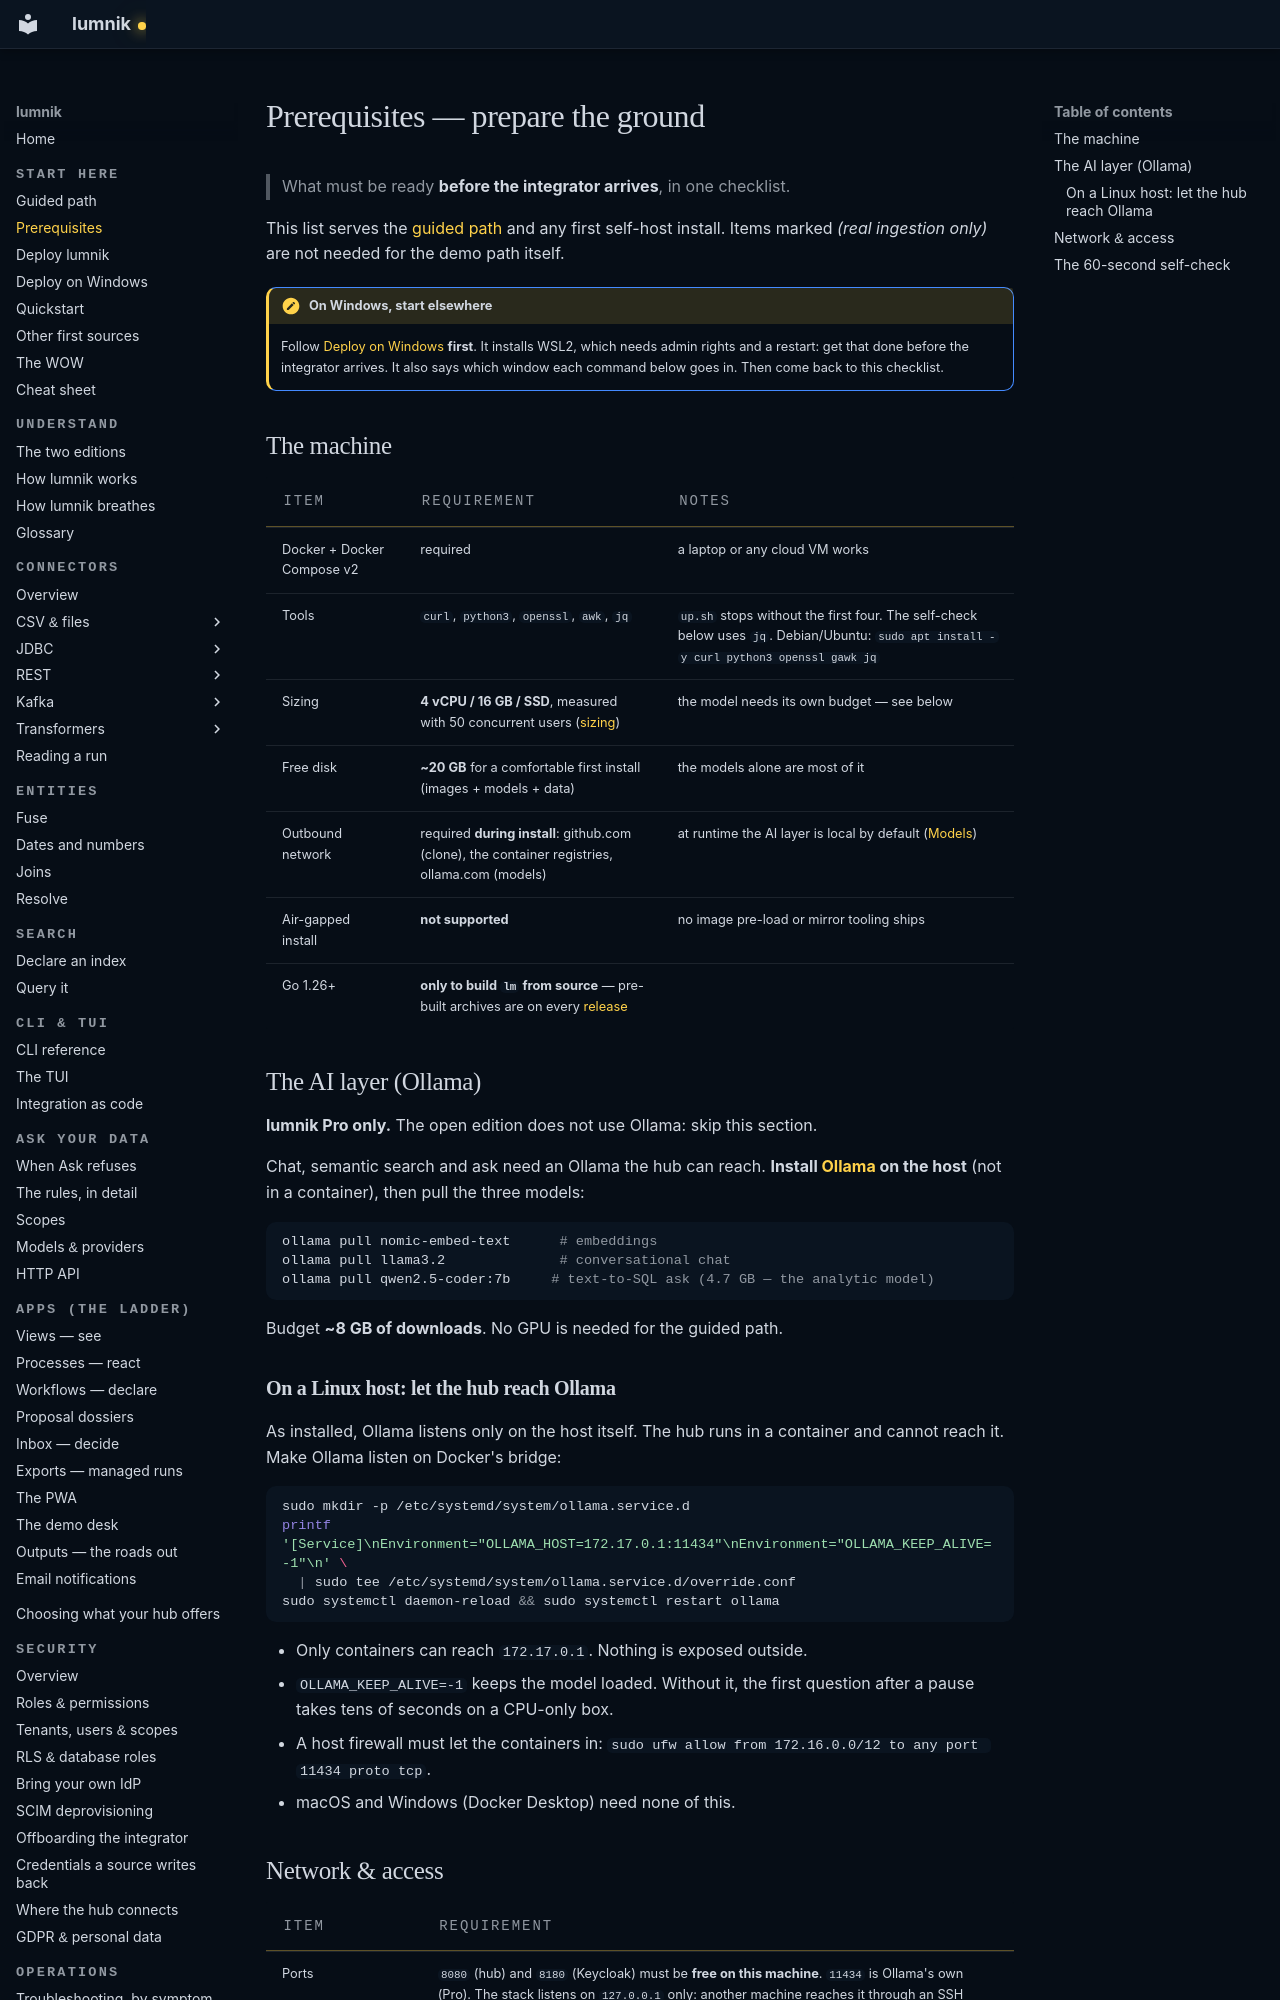

repository: icreated/lumnik-open · page: quickstart/prerequisites/index.html · generator: mkdocs

# Prerequisites — prepare the ground

> What must be ready **before the integrator arrives**, in one checklist.

This list serves the [guided path](../parcours.md) and any first self-host install.
Items marked *(real ingestion only)* are not needed for the demo path itself.

!!! note "On Windows, start elsewhere"
    Follow [Deploy on Windows](../deploy-windows.md) **first**. It installs WSL2, which needs
    admin rights and a restart: get that done before the integrator arrives. It also says
    which window each command below goes in. Then come back to this checklist.

## The machine

| Item | Requirement | Notes |
|---|---|---|
| Docker + Docker Compose v2 | required | a laptop or any cloud VM works |
| Tools | `curl`, `python3`, `openssl`, `awk`, `jq` | `up.sh` stops without the first four. The self-check below uses `jq`. Debian/Ubuntu: `sudo apt install -y curl python3 openssl gawk jq` |
| Sizing | **4 vCPU / 16 GB / SSD**, measured with 50 concurrent users ([sizing](../operations/sizing.md)) | the model needs its own budget — see below |
| Free disk | **~20 GB** for a comfortable first install (images + models + data) | the models alone are most of it |
| Outbound network | required **during install**: github.com (clone), the container registries, ollama.com (models) | at runtime the AI layer is local by default ([Models](../rag/models.md)) |
| Air-gapped install | **not supported** | no image pre-load or mirror tooling ships |
| Go 1.26+ | **only to build `lm` from source** — pre-built archives are on every [release](https://github.com/icreated/lumnik-open/releases/latest) | |

## The AI layer (Ollama)

**lumnik Pro only.** The open edition does not use Ollama: skip this section.

Chat, semantic search and ask need an Ollama the hub can reach. **Install
[Ollama](https://ollama.com) on the host** (not in a container), then pull the three models:

```bash
ollama pull nomic-embed-text      # embeddings
ollama pull llama3.2              # conversational chat
ollama pull qwen2.5-coder:7b     # text-to-SQL ask (4.7 GB — the analytic model)
```

Budget **~8 GB of downloads**. No GPU is needed for the guided path.

### On a Linux host: let the hub reach Ollama

As installed, Ollama listens only on the host itself. The hub runs in a container and cannot
reach it. Make Ollama listen on Docker's bridge:

```bash
sudo mkdir -p /etc/systemd/system/ollama.service.d
printf '[Service]\nEnvironment="OLLAMA_HOST=172.17.0.1:11434"\nEnvironment="OLLAMA_KEEP_ALIVE=-1"\n' \
  | sudo tee /etc/systemd/system/ollama.service.d/override.conf
sudo systemctl daemon-reload && sudo systemctl restart ollama
```

- Only containers can reach `172.17.0.1`. Nothing is exposed outside.
- `OLLAMA_KEEP_ALIVE=-1` keeps the model loaded. Without it, the first question after a pause
  takes tens of seconds on a CPU-only box.
- A host firewall must let the containers in:
  `sudo ufw allow from 172.16.0.0/12 to any port 11434 proto tcp`.
- macOS and Windows (Docker Desktop) need none of this.
